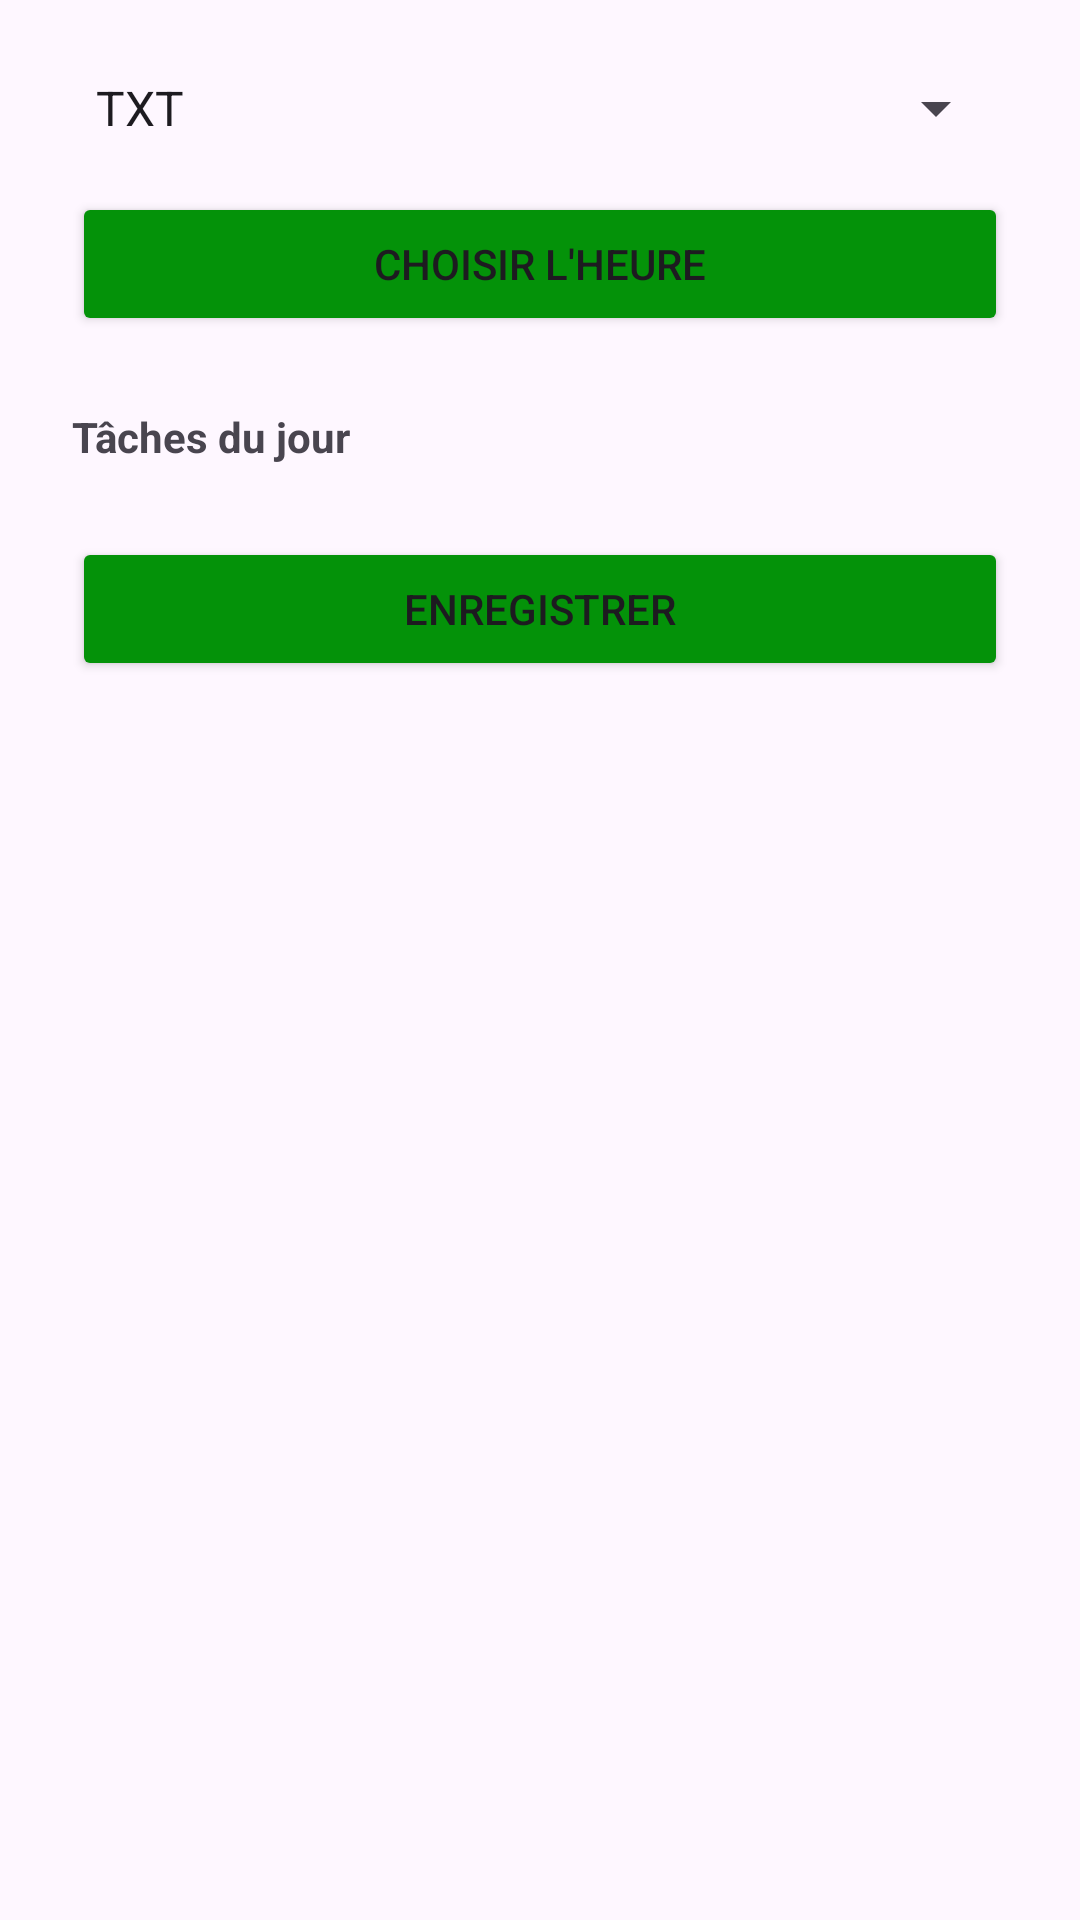

The Android layout XML behind this screen, and the referenced resources:
<!-- AndroidManifest.xml: application theme Theme.DailyReports -->
<!-- res/layout/activity_settings.xml -->
<ScrollView xmlns:android="http://schemas.android.com/apk/res/android"
    android:layout_width="match_parent"
    android:layout_height="match_parent">

    <LinearLayout
        android:orientation="vertical"
        android:padding="24dp"
        android:layout_width="match_parent"
        android:layout_height="wrap_content">

        <Spinner
            android:id="@+id/spinnerFormat"
            android:layout_width="match_parent"
            android:layout_height="wrap_content"
            android:entries="@array/formats"/>

        <Button
            android:id="@+id/btnTime"
            android:text="Choisir l'heure"
            android:layout_width="match_parent"
            android:layout_height="wrap_content"
            android:layout_marginTop="16dp"
            android:backgroundTint="@color/green"/>

        <TextView
            android:text="Tâches du jour"
            android:textStyle="bold"
            android:layout_marginTop="24dp"
            android:layout_width="wrap_content"
            android:layout_height="wrap_content"/>

        <LinearLayout
            android:id="@+id/taskLayout"
            android:orientation="vertical"
            android:layout_width="match_parent"
            android:layout_height="wrap_content"/>

        <Button
            android:id="@+id/btnSave"
            android:text="Enregistrer"
            android:layout_width="match_parent"
            android:layout_height="wrap_content"
            android:backgroundTint="@color/green"
            android:layout_marginTop="24dp"/>
    </LinearLayout>
</ScrollView>
<!-- resources referenced by this layout -->
<resources>
  <string-array name="formats">
          <item>TXT</item>
          <item>CSV</item>
          <item>PDF</item>
      </string-array>
  <color name="green">#049209</color>
  <style name="Theme.DailyReports" parent="Theme.Material3.DayNight.NoActionBar">
          
          <item name="colorPrimary">@color/md_theme_light_primary</item>
          <item name="colorOnPrimary">@color/md_theme_light_onPrimary</item>
          <item name="colorPrimaryContainer">@color/md_theme_light_primaryContainer</item>
          <item name="colorOnPrimaryContainer">@color/md_theme_light_onPrimaryContainer</item>
  
          
          <item name="colorSecondary">@color/md_theme_light_secondary</item>
          <item name="colorOnSecondary">@color/md_theme_light_onSecondary</item>
          <item name="colorSecondaryContainer">@color/md_theme_light_secondaryContainer</item>
          <item name="colorOnSecondaryContainer">@color/md_theme_light_onSecondaryContainer</item>
  
          
          <item name="android:statusBarColor" tools:targetApi="l">?attr/colorPrimaryVariant</item>
  
          
      </style>
  <color name="md_theme_light_primary">#6750A4</color>
  <color name="md_theme_light_onPrimary">#FFFFFF</color>
  <color name="md_theme_light_primaryContainer">#EADDFF</color>
  <color name="md_theme_light_onPrimaryContainer">#21005D</color>
  <color name="md_theme_light_secondary">#625B71</color>
  <color name="md_theme_light_onSecondary">#FFFFFF</color>
  <color name="md_theme_light_secondaryContainer">#E8DEF8</color>
  <color name="md_theme_light_onSecondaryContainer">#1D192B</color>
</resources>
